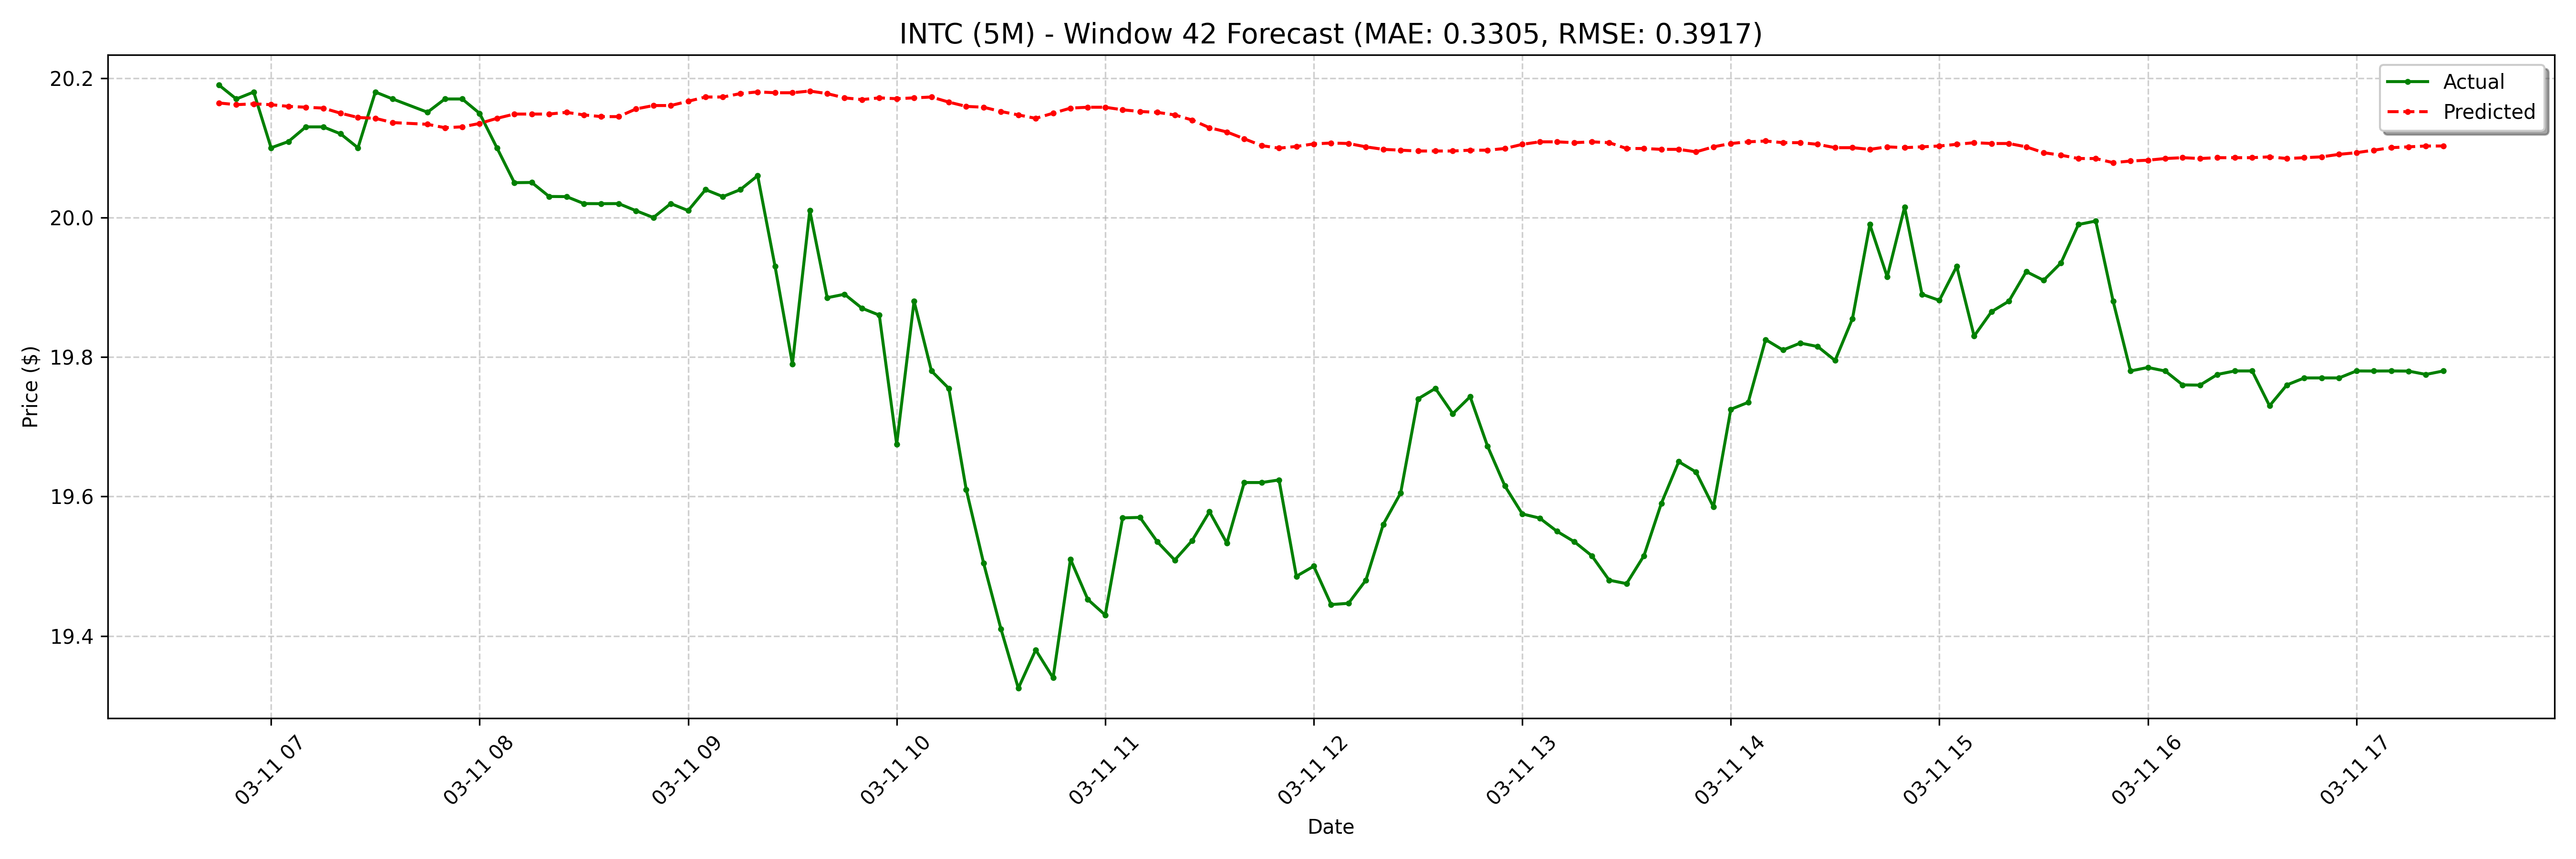

Data behind this chart, as committed beside it:
date, actual, forecast
2025-03-11 06:45:00-04:00, 20.19, 20.16
2025-03-11 06:50:00-04:00, 20.17, 20.16
2025-03-11 06:55:00-04:00, 20.18, 20.16
2025-03-11 07:00:00-04:00, 20.1, 20.16
2025-03-11 07:05:00-04:00, 20.11, 20.16
2025-03-11 07:10:00-04:00, 20.13, 20.16
2025-03-11 07:15:00-04:00, 20.13, 20.16
2025-03-11 07:20:00-04:00, 20.12, 20.15
2025-03-11 07:25:00-04:00, 20.1, 20.14
2025-03-11 07:30:00-04:00, 20.18, 20.14
2025-03-11 07:35:00-04:00, 20.17, 20.14
2025-03-11 07:45:00-04:00, 20.15, 20.13
2025-03-11 07:50:00-04:00, 20.17, 20.13
2025-03-11 07:55:00-04:00, 20.17, 20.13
2025-03-11 08:00:00-04:00, 20.15, 20.13
2025-03-11 08:05:00-04:00, 20.1, 20.14
2025-03-11 08:10:00-04:00, 20.05, 20.15
2025-03-11 08:15:00-04:00, 20.05, 20.15
2025-03-11 08:20:00-04:00, 20.03, 20.15
2025-03-11 08:25:00-04:00, 20.03, 20.15
2025-03-11 08:30:00-04:00, 20.02, 20.15
2025-03-11 08:35:00-04:00, 20.02, 20.14
2025-03-11 08:40:00-04:00, 20.02, 20.14
2025-03-11 08:45:00-04:00, 20.01, 20.16
2025-03-11 08:50:00-04:00, 20.0, 20.16
2025-03-11 08:55:00-04:00, 20.02, 20.16
2025-03-11 09:00:00-04:00, 20.01, 20.17
2025-03-11 09:05:00-04:00, 20.04, 20.17
2025-03-11 09:10:00-04:00, 20.03, 20.17
2025-03-11 09:15:00-04:00, 20.04, 20.18
2025-03-11 09:20:00-04:00, 20.06, 20.18
2025-03-11 09:25:00-04:00, 19.93, 20.18
2025-03-11 09:30:00-04:00, 19.79, 20.18
2025-03-11 09:35:00-04:00, 20.01, 20.18
2025-03-11 09:40:00-04:00, 19.89, 20.18
2025-03-11 09:45:00-04:00, 19.89, 20.17
2025-03-11 09:50:00-04:00, 19.87, 20.17
2025-03-11 09:55:00-04:00, 19.86, 20.17
2025-03-11 10:00:00-04:00, 19.68, 20.17
2025-03-11 10:05:00-04:00, 19.88, 20.17
2025-03-11 10:10:00-04:00, 19.78, 20.17
2025-03-11 10:15:00-04:00, 19.75, 20.17
2025-03-11 10:20:00-04:00, 19.61, 20.16
2025-03-11 10:25:00-04:00, 19.5, 20.16
2025-03-11 10:30:00-04:00, 19.41, 20.15
2025-03-11 10:35:00-04:00, 19.32, 20.15
2025-03-11 10:40:00-04:00, 19.38, 20.14
2025-03-11 10:45:00-04:00, 19.34, 20.15
2025-03-11 10:50:00-04:00, 19.51, 20.16
2025-03-11 10:55:00-04:00, 19.45, 20.16
2025-03-11 11:00:00-04:00, 19.43, 20.16
2025-03-11 11:05:00-04:00, 19.57, 20.15
2025-03-11 11:10:00-04:00, 19.57, 20.15
2025-03-11 11:15:00-04:00, 19.54, 20.15
2025-03-11 11:20:00-04:00, 19.51, 20.15
2025-03-11 11:25:00-04:00, 19.54, 20.14
2025-03-11 11:30:00-04:00, 19.58, 20.13
2025-03-11 11:35:00-04:00, 19.53, 20.12
2025-03-11 11:40:00-04:00, 19.62, 20.11
2025-03-11 11:45:00-04:00, 19.62, 20.1
... 68 more rows
